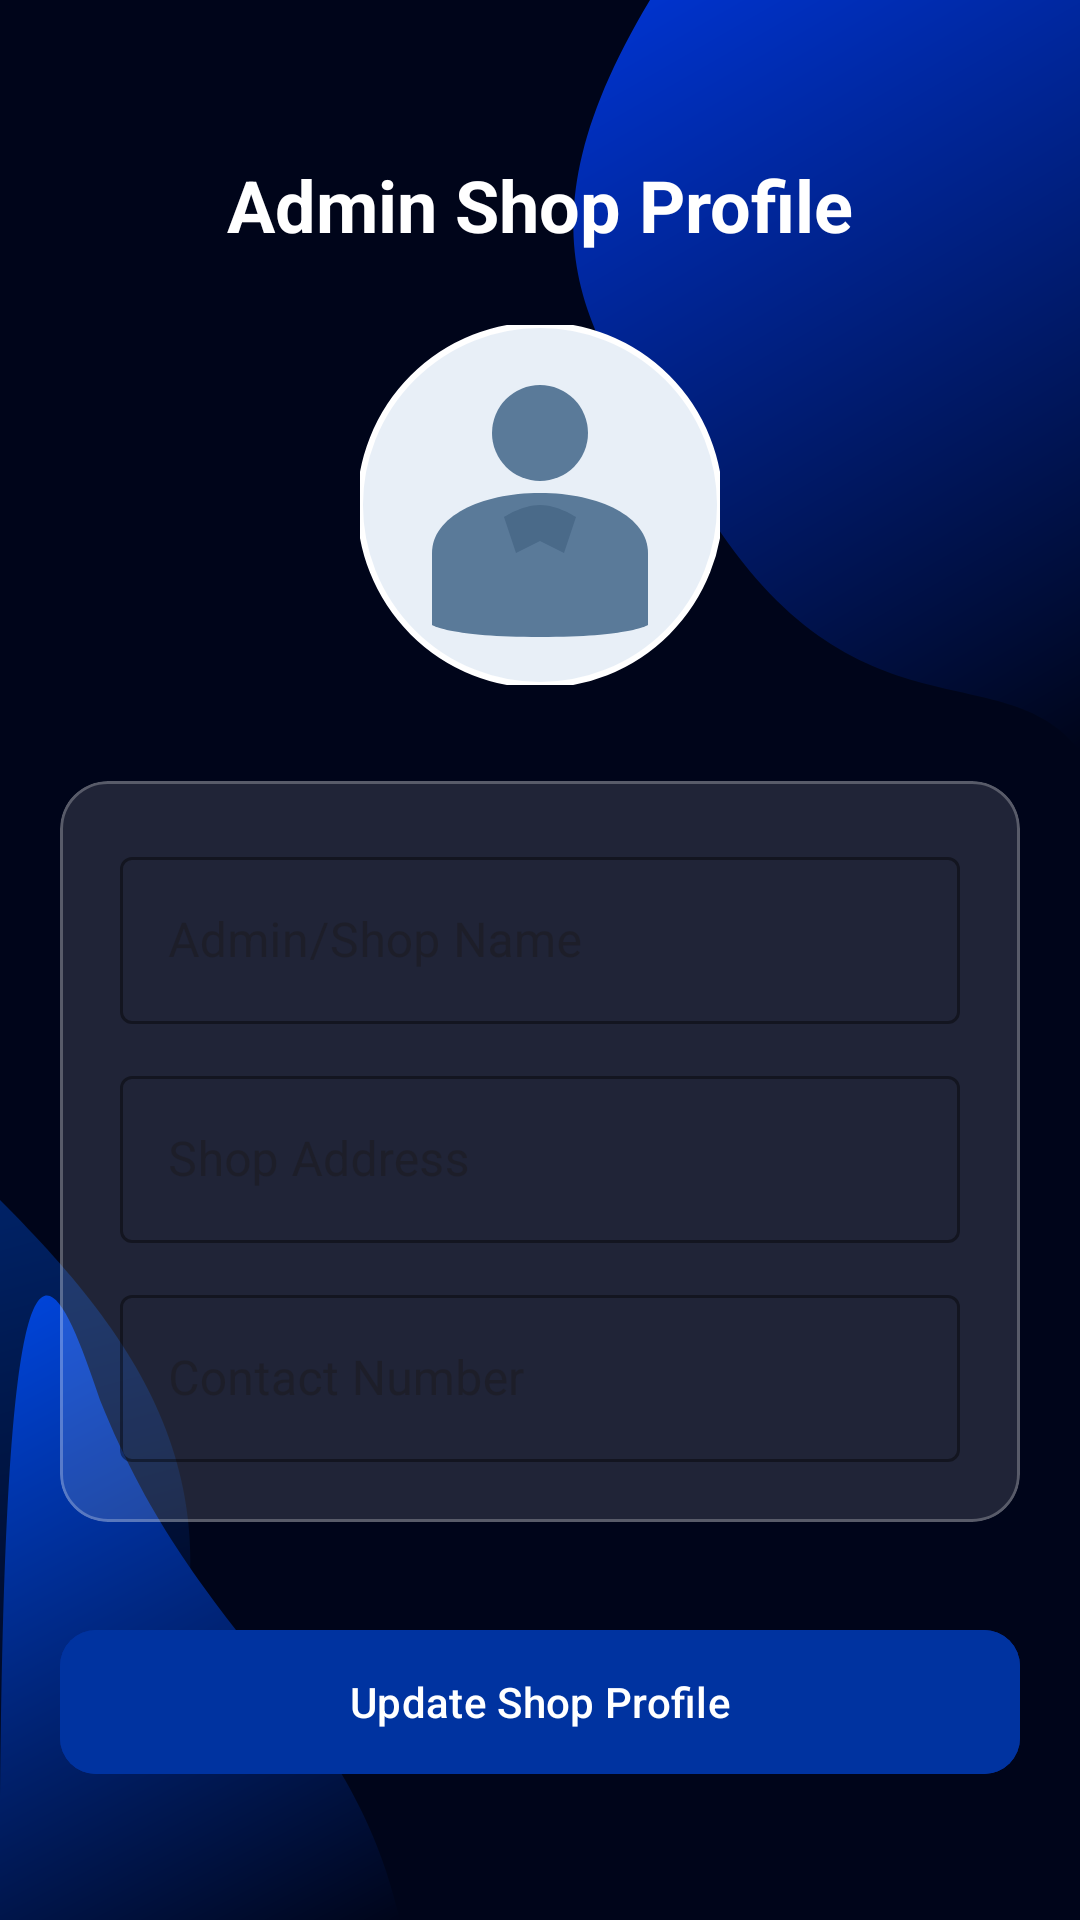

This screen was rendered from an Android layout file. Write that file and the resources it references.
<!-- AndroidManifest.xml: application theme Theme.XtremeMoto -->
<!-- res/layout/fragment_admin_profile.xml -->
<?xml version="1.0" encoding="utf-8"?>
<ScrollView xmlns:android="http://schemas.android.com/apk/res/android"
    xmlns:app="http://schemas.android.com/apk/res-auto"
    android:layout_width="match_parent"
    android:layout_height="match_parent"
    android:background="@drawable/bg_app">

    <LinearLayout
        android:layout_width="match_parent"
        android:layout_height="wrap_content"
        android:orientation="vertical"
        android:padding="20dp">

        <ImageButton
            android:id="@+id/btnBack"
            android:layout_width="wrap_content"
            android:layout_height="wrap_content"
            android:background="?attr/selectableItemBackgroundBorderless"
            android:padding="12dp"
            android:src="@drawable/ic_arrow_back"
            app:tint="@color/white" />

        <TextView
            android:layout_width="wrap_content"
            android:layout_height="wrap_content"
            android:layout_gravity="center"
            android:layout_marginTop="8dp"
            android:text="Admin Shop Profile"
            android:textColor="@color/white"
            android:textSize="24sp"
            android:textStyle="bold" />

        <com.google.android.material.imageview.ShapeableImageView
            android:id="@+id/ivAdminProfilePic"
            android:layout_width="120dp"
            android:layout_height="120dp"
            android:layout_gravity="center"
            android:layout_marginTop="24dp"
            android:scaleType="centerCrop"
            android:src="@drawable/ic_profile_placeholder"
            app:shapeAppearanceOverlay="@style/ShapeAppearanceOverlay.App.Circle"
            app:strokeColor="@color/white"
            app:strokeWidth="2dp" />

        <com.google.android.material.card.MaterialCardView
            android:layout_width="match_parent"
            android:layout_height="wrap_content"
            android:layout_marginTop="32dp"
            app:cardBackgroundColor="#20FFFFFF"
            app:cardCornerRadius="16dp"
            app:cardElevation="0dp"
            app:strokeColor="#40FFFFFF"
            app:strokeWidth="1dp">

            <LinearLayout
                android:layout_width="match_parent"
                android:layout_height="wrap_content"
                android:orientation="vertical"
                android:padding="20dp">

                <com.google.android.material.textfield.TextInputLayout
                    style="@style/Widget.MaterialComponents.TextInputLayout.OutlinedBox"
                    android:layout_width="match_parent"
                    android:layout_height="wrap_content"
                    android:hint="Admin/Shop Name"
                    app:hintTextColor="@color/white"
                    app:boxStrokeColor="@color/white">
                    <com.google.android.material.textfield.TextInputEditText
                        android:id="@+id/etAdminName"
                        android:layout_width="match_parent"
                        android:layout_height="wrap_content"
                        android:textColor="@color/white" />
                </com.google.android.material.textfield.TextInputLayout>

                <com.google.android.material.textfield.TextInputLayout
                    style="@style/Widget.MaterialComponents.TextInputLayout.OutlinedBox"
                    android:layout_width="match_parent"
                    android:layout_height="wrap_content"
                    android:layout_marginTop="12dp"
                    android:hint="Shop Address"
                    app:hintTextColor="@color/white"
                    app:boxStrokeColor="@color/white">
                    <com.google.android.material.textfield.TextInputEditText
                        android:id="@+id/etShopAddress"
                        android:layout_width="match_parent"
                        android:layout_height="wrap_content"
                        android:textColor="@color/white" />
                </com.google.android.material.textfield.TextInputLayout>

                <com.google.android.material.textfield.TextInputLayout
                    style="@style/Widget.MaterialComponents.TextInputLayout.OutlinedBox"
                    android:layout_width="match_parent"
                    android:layout_height="wrap_content"
                    android:layout_marginTop="12dp"
                    android:hint="Contact Number"
                    app:hintTextColor="@color/white"
                    app:boxStrokeColor="@color/white">
                    <com.google.android.material.textfield.TextInputEditText
                        android:id="@+id/etAdminPhone"
                        android:layout_width="match_parent"
                        android:layout_height="wrap_content"
                        android:inputType="phone"
                        android:textColor="@color/white" />
                </com.google.android.material.textfield.TextInputLayout>

            </LinearLayout>
        </com.google.android.material.card.MaterialCardView>

        <com.google.android.material.button.MaterialButton
            android:id="@+id/btnUpdateProfile"
            android:layout_width="match_parent"
            android:layout_height="56dp"
            android:layout_marginTop="32dp"
            android:backgroundTint="@color/suzuki_blue"
            android:text="Update Shop Profile"
            app:cornerRadius="12dp" />

    </LinearLayout>
</ScrollView>
<!-- resources referenced by this layout -->
<resources>
  <color name="suzuki_blue">#0033A0</color>
  <color name="white">#FFFFFFFF</color>
  <!-- drawable bg_app: vector/xml drawable (drawable, 2509 chars, omitted) -->
  <!-- drawable ic_profile_placeholder (drawable) -->
  <?xml version="1.0" encoding="utf-8"?>
  <vector xmlns:android="http://schemas.android.com/apk/res/android"
      android:width="60dp"
      android:height="60dp"
      android:viewportWidth="60"
      android:viewportHeight="60">
  
      <path
          android:fillColor="#E8EFF7"
          android:pathData="M30,30m-30,0a30,30 0,1 1,60 0a30,30 0,1 1,-60 0"/>
  
      <path
          android:fillColor="#5A7A99"
          android:pathData="M30,18m-8,0a8,8 0,1 1,16 0a8,8 0,1 1,-16 0"/>
  
      <path
          android:fillColor="#5A7A99"
          android:pathData="M30,28
                           C20,28 12,32 12,38
                           L12,50
                           C12,50 15,52 30,52
                           C45,52 48,50 48,50
                           L48,38
                           C48,32 40,28 30,28
                           Z"/>
  
      <path
          android:fillColor="#4A6A89"
          android:pathData="M24,32
                           L26,38
                           L30,36
                           L34,38
                           L36,32
                           C36,32 33,30 30,30
                           C27,30 24,32 24,32
                           Z"/>
  </vector>
  <style name="ShapeAppearanceOverlay.App.Circle" parent="">
          <item name="cornerSize">50%</item>
      </style>
  <style name="Theme.XtremeMoto" parent="Base.Theme.XtremeMoto" />
  <style name="Base.Theme.XtremeMoto" parent="Theme.Material3.DayNight.NoActionBar">
          
      </style>
</resources>
